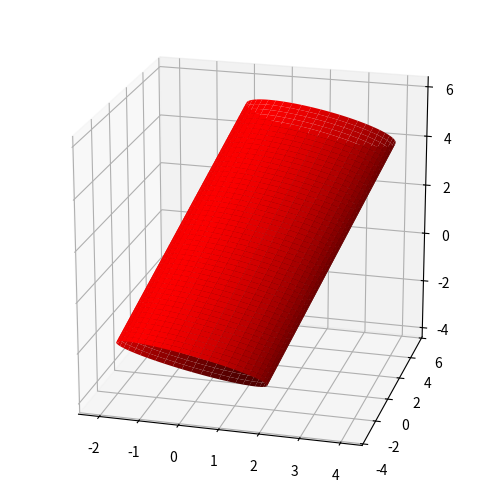

Generate this figure with matplotlib:
import numpy as np


"""
:class: 'Cilindro'. Clase para calcular las coordenadas cartesianas de un Cilindro a lo
largo del eje 'eje' centrado en 'pivot', de radio 'radio' y largo 'largo'.
"""


class Cilindro:

    # Inicializo
    def __init__(self, pivot, eje, radio, largo):
        self.pivot = np.array(pivot)
        self.eje = np.array(eje) / np.linalg.norm(eje)  # Vector unitario
        self.radio = radio
        self.largo = largo

        self.base = (
            self.pivot - self.largo / 2 * self.eje
        )  # Coordenadas del centro de la base del cilindro
        self.tapa = (
            self.pivot + self.largo / 2 * self.eje
        )  # Coordenadas del centro de la tapa del cilindro

        self.calcula_coordenadas()

    # Método para el cálculo de las coordenadas cartesianas.
    def calcula_coordenadas(self):

        # Armo dos vectores unitarios perpendiculares entre sí y al eje del cilindro,
        # para que hagan las veces de ejes 'x' e 'y' sobre el que construir el cilindro.
        # Primero busco un vector en una dirección distinta al eje. Luego, con éste y el
        # eje, armo un vector unitario n1 perpendicular al eje. Finalmente, con eje y n1
        # armo un vector unitario n2 perpendicular a ambos.
        not_eje = np.array([1, 0, 0])
        if (self.eje == not_eje).all():
            not_eje = np.array([0, 1, 0])

        _n1 = np.cross(self.eje, not_eje)
        _n1 = _n1 / np.linalg.norm(_n1)

        _n2 = np.cross(self.eje, _n1)

        # Variables paramétricas y grid.
        _theta = np.linspace(0, 2 * np.pi, 100)
        _t = np.linspace(0, 1, 500)

        _theta, _t = np.meshgrid(_theta, _t)

        x, y, z = [
            self.base[i]
            + _t * self.largo * self.eje[i]
            + self.radio * np.sin(_theta) * _n1[i]
            + self.radio * np.cos(_theta) * _n2[i]
            for i in [0, 1, 2]
        ]

        self.coordenadas = zip(np.flipud(x), np.flipud(y), np.flipud(z))


if __name__ == "__main__":

    import matplotlib.pyplot as plt

    fig = plt.figure()
    ax = fig.add_subplot(111, projection="3d")

    c = Cilindro([1, 1, 1], [2, 5, 7], 2, 10)

    x, y, z = zip(*c.coordenadas)
    ax.plot_surface(np.array(x), np.array(y), np.array(z), color="r")

    # ax.set_aspect("equal")
    ax.set_box_aspect((1, 1, 1))
    ax.view_init(20, -75)

    plt.subplots_adjust(left=0, bottom=0, right=1, top=1)
    plt.show()
